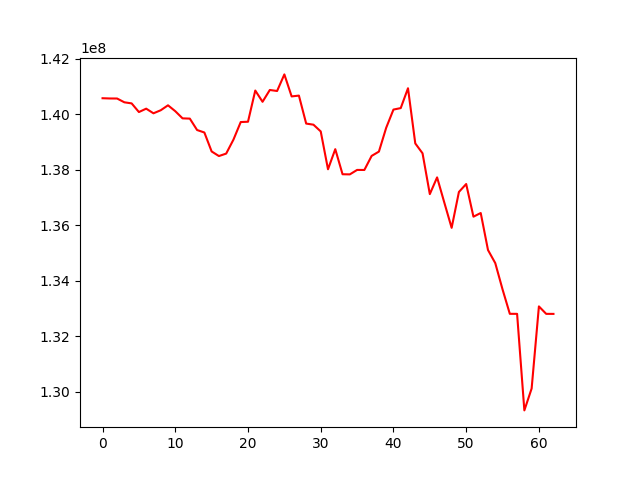

Source data for this figure (header and first rows):
, 0
0, 140571306
1, 140562605
2, 140561068
3, 140424487
4, 140385231
5, 140073169
6, 140195144
7, 140028086
8, 140137705
9, 140316268
10, 140104035
11, 139845861
12, 139836603
13, 139425022
14, 139336135
15, 138652789
16, 138487027
17, 138575742
18, 139079286
19, 139712945
20, 139724083
21, 140848715
22, 140443003
23, 140868936
24, 140832044
25, 141430247
26, 140636412
27, 140665933
28, 139657659
29, 139617471
30, 139374778
31, 138010614
32, 138734965
33, 137831426
34, 137826232
35, 137986821
36, 137985479
37, 138492140
38, 138647209
39, 139505485
40, 140162278
41, 140215740
42, 140931019
43, 138942551
44, 138585660
45, 137115265
46, 137717829
47, 136803781
48, 135899469
49, 137192165
50, 137479130
51, 136301743
52, 136433880
53, 135099858
54, 134627590
55, 133680410
56, 132800225
57, 132798986
58, 129318982
59, 130108127
... 3 more rows
